Run: headless pygame with SDL's dummy video driver; simulated clock (each Clock.tick advances the game by its frame time, no real sleeping); random seed 0; keys injected as events and as key.get_pressed() state; mouse plan: one left click at the window centre at the start of phase 2, then a move to the lower-right quarter at the start of phase 3.
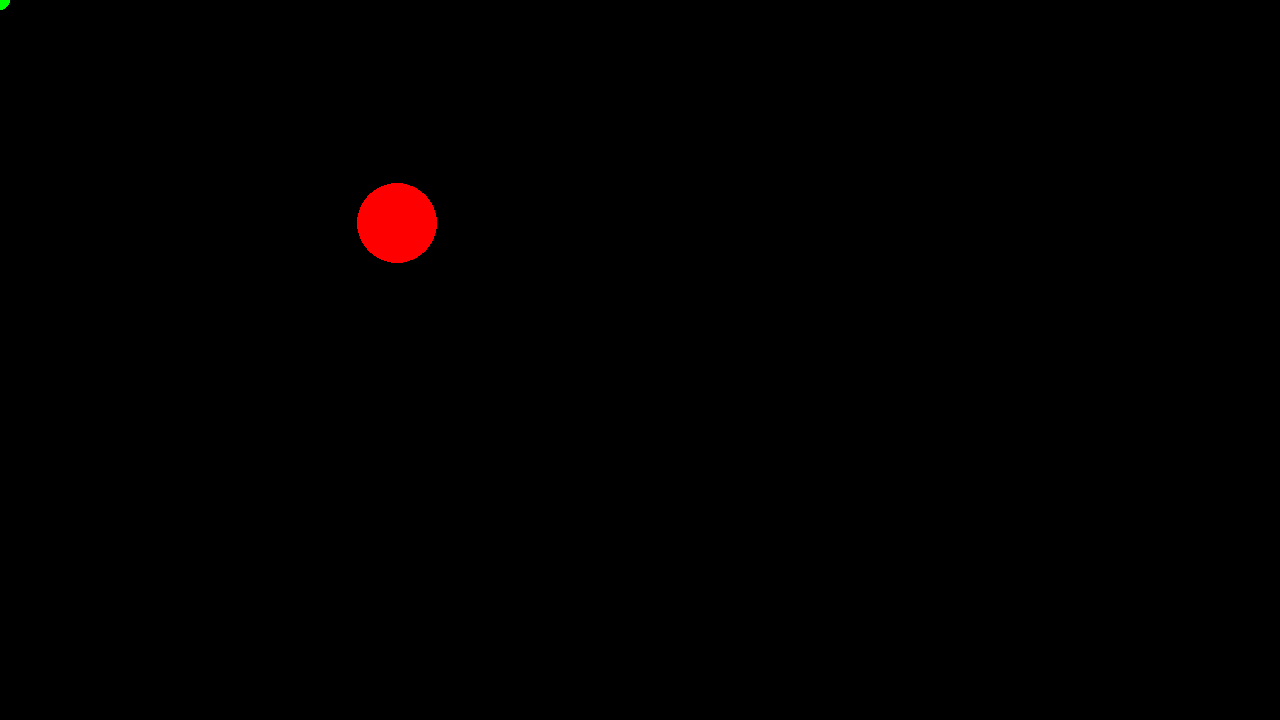
Frame 1 of 4 · flips 1–60 · no input
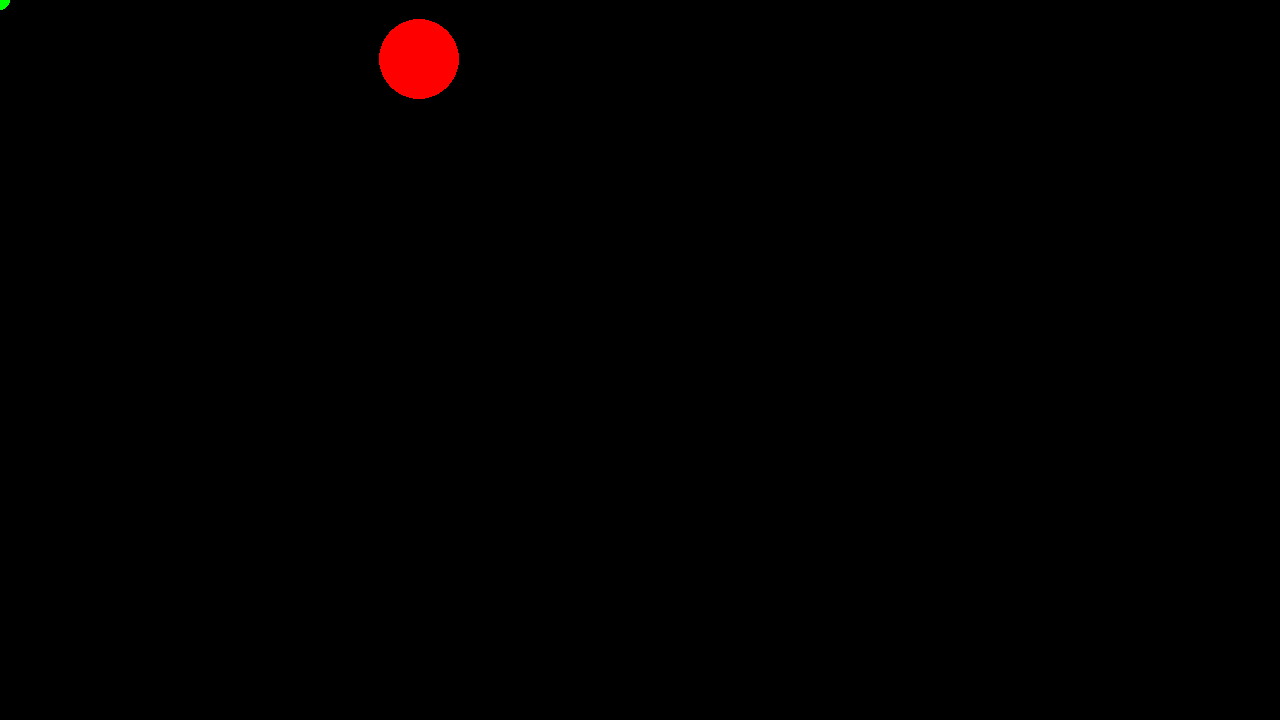
Frame 2 of 4 · flips 61–180 · clicked the window centre · tapped SPACE, RETURN · held RIGHT (→), D
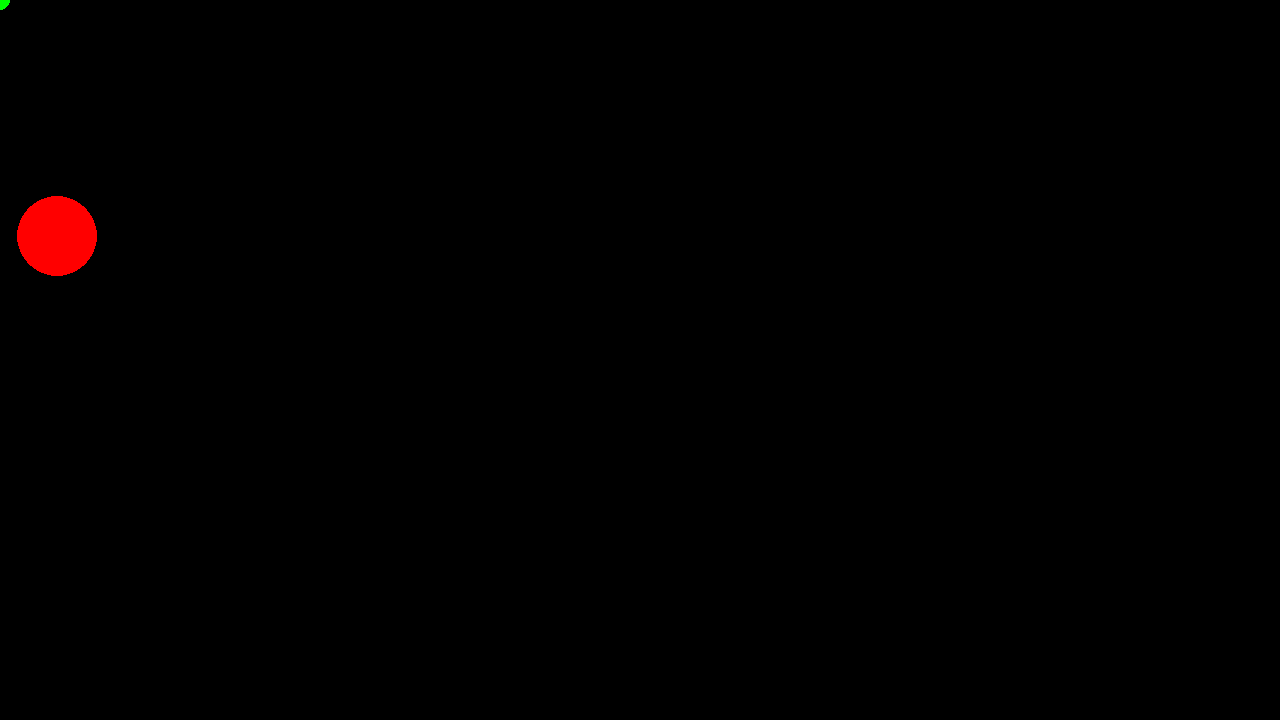
Frame 3 of 4 · flips 181–300 · moved the mouse to the lower-right quarter · held DOWN (↓), S
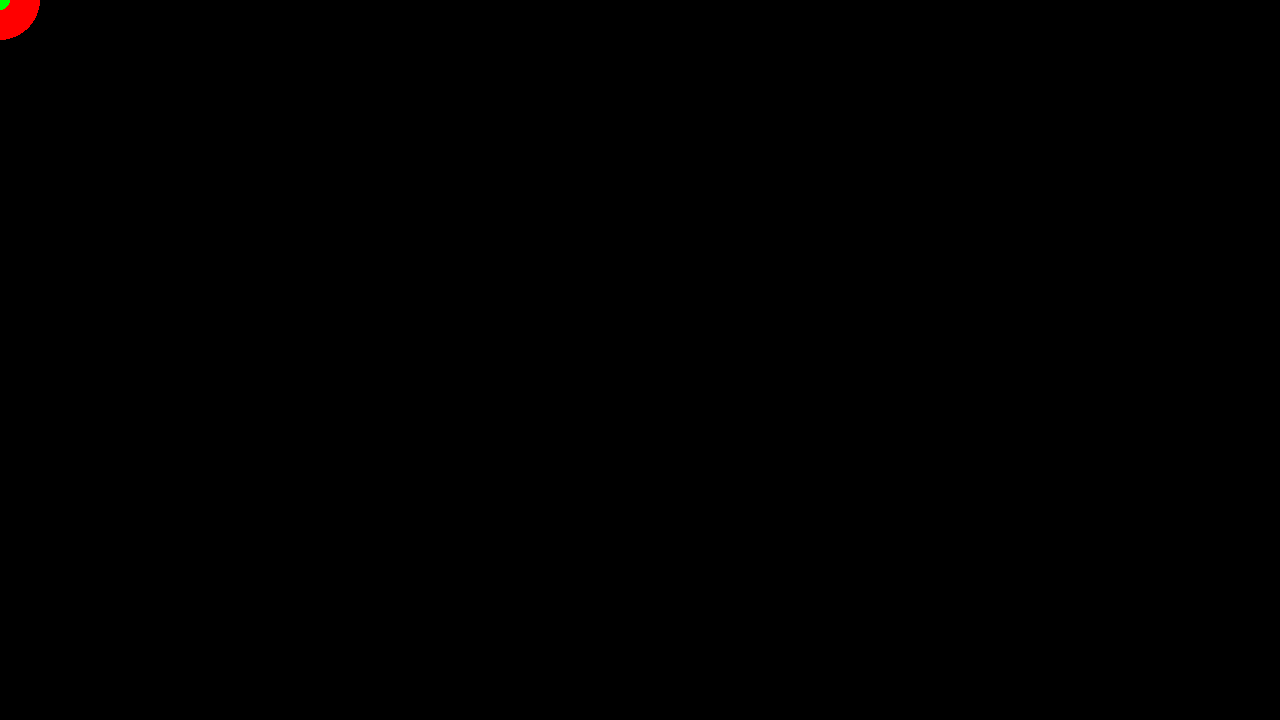
Frame 4 of 4 · flips 301–420 · held LEFT (←), A, UP (↑), W

The pygame program that drew these frames:

import pygame

# pygame setup
pygame.init()
screen = pygame.display.set_mode((1280, 720))
clock = pygame.time.Clock()
running = True
speed = 300
dt = 0

player_pos = pygame.Vector2(screen.get_width() / 2, screen.get_height() / 2)
target_pos = pygame.Vector2(0, 0)

while running:
    # poll for events
    # pygame.QUIT event means the user clicked X to close your window
    for event in pygame.event.get():
        if event.type == pygame.QUIT:
            running = False

    # fill the screen with a color to wipe away anything from last frame
    screen.fill("black")

    pygame.draw.circle(screen, "red", player_pos, 40)
    pygame.draw.circle(screen, "green", target_pos, 10)

    keys = pygame.key.get_pressed()
    if keys[pygame.K_z]:
        player_pos.y -= 300 * dt
    if keys[pygame.K_s]:
        player_pos.y += 300 * dt
    if keys[pygame.K_q]:
        player_pos.x -= 300 * dt
    if keys[pygame.K_d]:
        player_pos.x += 300 * dt
    
    if pygame.mouse.get_pressed()[2]:
        target_pos = pygame.Vector2(pygame.mouse.get_pos())
    
    # if target_pos != player_pos:
    #     direction = target_pos - player_pos
    #     direction.normalize_ip()
    #     player_pos += direction * 300 * dt


    if target_pos != player_pos:
    # Calculer la direction entre player_pos et target_pos
        direction = target_pos - player_pos
        distance = direction.length()
        
        if distance > 5:  # Seuil de distance pour éviter les tremblements
            direction.normalize_ip()  # Normaliser in-place
            player_pos += direction * speed * dt
        else:
            # Si la distance est trop petite, juste placer le joueur sur la cible pour éviter les tremblements
            player_pos = target_pos


    # flip() the display to put your work on screen
    pygame.display.flip()

    # limits FPS to 60
    # dt is delta time in seconds since last frame, used for framerate-
    # independent physics.
    dt = clock.tick(60) / 1000

pygame.quit() 
